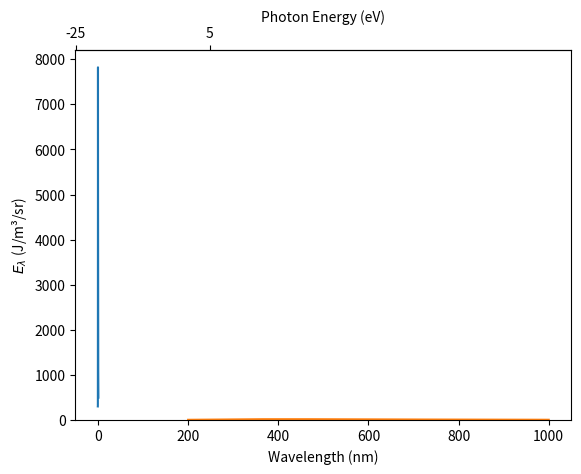

This chart was generated by the following Python code:
#%%
from dataclasses import dataclass
from typing import Tuple
import numpy as np
import matplotlib.pyplot as plt
from scipy.constants import *
from math import pi

# --------- Utility functions (kept simple) ---------
def pulse(t: np.ndarray, sigma: float, t0: float = 0.0) -> np.ndarray:
    """Unit-area Gaussian centered at t0 with stdev sigma."""
    g = np.exp(-0.5 * ((t - t0) / sigma) ** 2)
    return g / np.trapz(g, t)

def electronic_heat_capacity(T: np.ndarray) -> np.ndarray:
    """
    Electronic heat capacity C_e(T) [J·m^-3·K^-1].
    From https://doi.org/10.1103/PhysRevB.68.134305
    """
    M = 0.012                # Molar mass (kg/mol)
    rho = 2260               # Density (kg/m³)
    c = 1e-6 * 13.8 * T * (1 + 1.16e-3 * T + 2.6e-7 * T**2) # J/mol/K
    c *= rho/M
    return c


def planck(wavelength_nm: np.ndarray, T: np.ndarray) -> np.ndarray:
    """
    Spectral radiance B_λ(T) [W·m^-3·sr^-1] at wavelength(s) in nm and temperature(s) T (in Kelvin).
    If T is an array, the function returns an array with shape (len(T), len(wavelength_nm)).
    """
    lam = wavelength_nm * 1e-9  # Convert wavelengths to meters
    lam = lam.reshape(1, -1)
    T = np.atleast_1d(T).reshape(-1, 1)
    
    B = (2 * h * c**2 / lam**5) / (np.expm1(h * c / (lam * k * T)))  
    return B

# --------- Main simulation class ---------
@dataclass
class HotElectronSim:
    # Practical inputs
    F_exc: float = 600           # Excitation fluence per pulse [J·m^-2]
    tau_fwhm: float = 250*femto  # Pulse FWHM [s]
    d_abs: float = 200*nano      # Effective absorption depth [m]
    tau_eph: float = 0.25*pico   # Electron-lattice equilibration time [s]
    T_room: float = 300          # Initial / lattice temperature [K]

    # Grids
    t_min: float = -0.3e-12
    t_max: float =  1.0e-12
    n_t:   int    = 1000
    wl_min_nm: float = 200.0
    wl_max_nm: float = 1000.0
    n_wl: int = 500

    # ------- Derived convenience properties -------
    @property
    def sigma(self) -> float:
        return self.tau_fwhm / 2.355 / 2

    @property
    def time(self) -> np.ndarray:
        return np.linspace(self.t_min, self.t_max, self.n_t)

    @property
    def wavelength_nm(self) -> np.ndarray:
        return np.linspace(self.wl_min_nm, self.wl_max_nm, self.n_wl)

    # ------- Core model -------
    def temperature(self) -> np.ndarray:
        t = self.time
        dt = t[1] - t[0]

        U = self.F_exc / self.d_abs  # energy density deposited per volume
        S = pulse(t, self.sigma) * U

        T = np.full_like(t, self.T_room, dtype=float)

        for i in range(len(t) - 1):
            Ce = electronic_heat_capacity(T[i])
            heating = (S[i] / Ce) * dt                    # K increment from source
            cooling = -((T[i] - self.T_room) / self.tau_eph) * dt  # K increment from cooling
            T[i + 1] = T[i] + heating + cooling

        return T

    def spectrum(self) -> np.ndarray:
        T_t = self.temperature()
        dt = self.time[1] - self.time[0]
        E_lambda = np.sum(planck(self.wavelength_nm, T_t)*dt, axis=0)
        return E_lambda

# ---------------- Example usage ----------------
if __name__ == "__main__":
    sim = HotElectronSim()
    sim.spectrum()

    # ---- Plots (per pulse, per area) ----
    plt.plot()
    plt.plot(sim.time / pico, sim.temperature())
    plt.xlabel("Time (ps)")
    plt.ylabel(r"$T_e$ (K)")
    plt.ylim(0, None)
    plt.show()


    plt.plot(sim.wavelength_nm, sim.spectrum())
    plt.xlabel("Wavelength (nm)")
    plt.ylabel(r"$E_\lambda$ (J/m³/sr)")

    ev_nm = lambda x:1240/x
    plt.gca().secondary_xaxis('top', functions=(ev_nm, ev_nm)).\
    set_xlabel("Photon Energy (eV)")

    plt.ylim(0, None)
    plt.show()


# %%